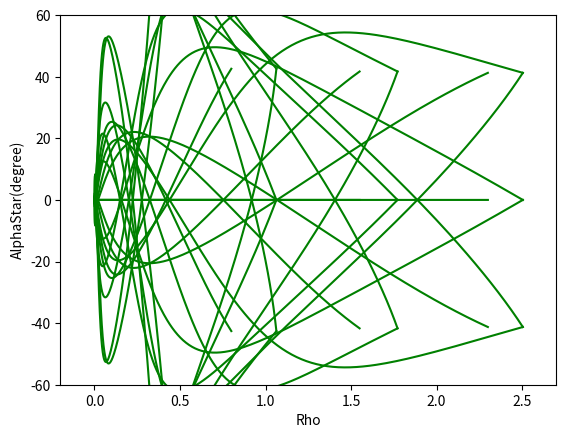
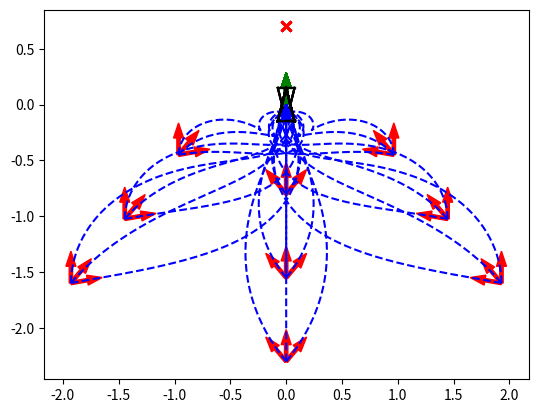
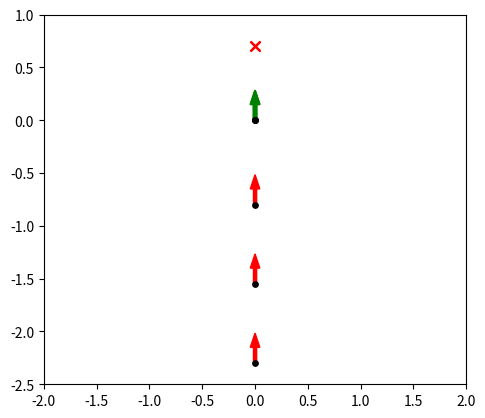
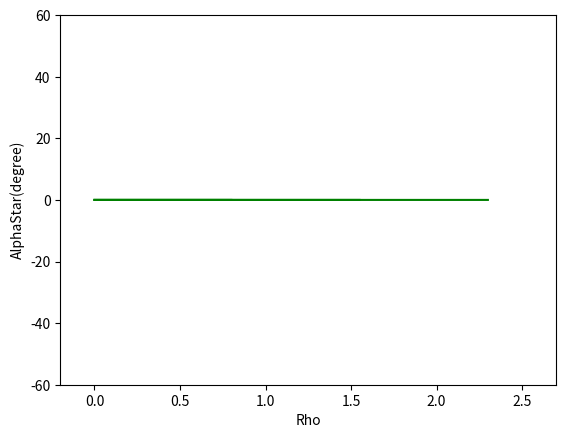
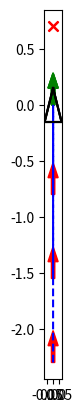

Reproduce these figures in Python, in order.
# -*- coding: utf-8 -*-
# @Author: Yang Chen
# @Date:   2019-10-10 22:40:46
# @Last Modified by:   chenyang
# @Last Modified time: 2020-06-11 22:49:53

# simulate all possible initial states, for finding the constrains

import matplotlib.pyplot as plt
import numpy as np
from random import random

x_camera_traj, y_camera_traj = [], []
x_center_traj, y_center_traj = [], []
Rho = []
Alpha = []
Beta = []
AlphaStar = []
AlphaDot = [0]
BetaDot = [0]

V = [0]
W = [0]
A_V = []
A_W = []
FOV = []
C_FOV = []
L_FOV = []
R_FOV = []

v_threshold = 25
w_threshold = 5
a_v_threshold = 5
a_w_threshold = 4


dt = 0.1
chair_width = 0.5
chair_length = 0.5
safe_distance = 0.45 # distance between attractor and chair's front edge

l = 0.1
d = 0.7

original = 0
sequence = 5
A = [original] * sequence
B = [original] * sequence

DISTANCE = 0.62

# maximum velocity for each wheel (m/s)
v_l_min = -5.44
v_l_max = 5.44
v_r_min = -5.44
v_r_max = 5.44

Left_initialState = []
Left_initialX = []
Left_initialY = []
Left_initialPosture = []
Left_StartPoint = []
Delete_StartPoint = []

def chair_info(chair):
    x_goal = chair[0]
    y_goal = chair[1]
    theta_goal = chair[2]
    F_x_chair = x_goal + safe_distance * np.cos(theta_goal)
    F_y_chair = y_goal + safe_distance * np.sin(theta_goal)
    L_x_chair = F_x_chair + chair_width / 2 * np.cos(theta_goal + np.pi/2)
    L_y_chair = F_y_chair + chair_width / 2 * np.sin(theta_goal + np.pi/2)
    R_x_chair = F_x_chair + chair_width / 2 * np.cos(theta_goal - np.pi/2)
    R_y_chair = F_y_chair + chair_width / 2 * np.sin(theta_goal - np.pi/2)
    chair_bottom_x = F_x_chair + chair_length / 2 * np.cos(theta_goal)
    chair_bottom_y = F_y_chair + chair_length / 2 * np.sin(theta_goal)
    chair_back_x = F_x_chair + chair_length * np.cos(theta_goal)
    chair_back_y = F_y_chair + chair_length  * np.sin(theta_goal)
    return x_goal, y_goal, theta_goal, L_x_chair, L_y_chair, R_x_chair, R_y_chair, F_x_chair, F_y_chair, chair_bottom_x, chair_bottom_y, chair_back_x, chair_back_y

# for both move_average and butterworth filter
def read_update(a,b):
    A.append(a)
    B.append(b)
    A.pop(0)
    B.pop(0)
    # return A, B, C, D, E

# move_average filter
def move_average():
    #global A, B
    a1 = sum(A) / sequence
    b1 = sum(B) / sequence
    return a1, b1

def transform(a):
    x_diff =  x_goal - a[0]
    y_diff =  y_goal - a[1]
    rho = (x_diff**2 + y_diff**2)**(1/2)
    alpha = (np.arctan2(y_diff, x_diff) - a[2] + np.pi)% (2 * np.pi) - np.pi
    beta = (- np.arctan2(y_diff, x_diff) + theta_goal + np.pi) % (2 * np.pi) - np.pi
    rhoAlphaBeta = [rho, alpha, beta]
    return rhoAlphaBeta

def Left_rhoAlphaBeta_Output():
    print('Left_StartPoint =', Left_StartPoint)
    print('---------------------------------')

    # plt.figure('Left_StartPoint')
    # for i in Left_StartPoint:
    #     x_start = i[0]
    #     y_start = i[1]
    #     theta_start = i[2]
    #     ax = plt.gca()
    #     ax.set_aspect(1)
    #     plt.arrow(x_start, y_start, 0.15*np.cos(theta_start),
    #               0.15*np.sin(theta_start), color='r', width=0.03)
    #     plt.arrow(x_goal, y_goal, 0.15*np.cos(theta_goal),
    #               0.15*np.sin(theta_goal), color='g', width=0.03)
    #     plt.scatter(chair_bottom_x, chair_bottom_y, s=50, c='r', marker="x")
    #     plt.scatter(x_goal, y_goal, s=60, c='k', marker=".", zorder=30) # 
    #     plt.scatter(x_start, y_start, s=60, c='k', marker=".", zorder=30)
    #     plt.xlim(-2, 2)
    #     plt.ylim(-2.5, 1) 
    #     
    Left_rhoAlphaBeta = [transform(i) for i in Left_StartPoint]
    print('Left_rhoAlphaBeta =', Left_rhoAlphaBeta)
    print('---------------------------------')
    Left_Rho = [i[0] for i in Left_rhoAlphaBeta]
    Left_Alpha = [i[1] for i in Left_rhoAlphaBeta]
    Left_Beta = [i[1] for i in Left_rhoAlphaBeta]
    print('Left_Rho = ', Left_Rho)
    print('----------------')
    print('Left_Alpha = ', Left_Alpha)
    print('----------------')
    print('Left_Beta = ', Left_Beta)
    print('----------------')

def Deleted_rhoAlphaBeta_Output():
    print('Deleted_StartPoint =', Delete_StartPoint)
    print('---------------------------------')  
    Delete_rhoAlphaBeta = [transform(i) for i in Delete_StartPoint]
    print('Delete_rhoAlphaBeta =', Delete_rhoAlphaBeta)
    print('---------------------------------')
    Delete_Rho = [i[0] for i in Delete_rhoAlphaBeta]
    Delete_Alpha = [i[1] for i in Delete_rhoAlphaBeta]
    Delete_Beta = [i[1] for i in Delete_rhoAlphaBeta]
    print('Delete_Rho = ', Delete_Rho)
    print('----------------')
    print('Delete_Alpha = ', Delete_Alpha)
    print('----------------')
    print('Delete_Beta = ', Delete_Beta)

def collectPlot():
    plt.figure('AlphaStar-Rho')
    plt.plot(Rho, AlphaStar, 'g-')
    plt.xlabel("Rho")
    plt.ylabel("AlphaStar(degree)")
    # plt.savefig("./Output_curve/V-Rho.png")

    # select the initial states whose AlphaStar is within alphaBar
    
    Abs_AlphaStar = [abs(i) for i in AlphaStar]
    print ('max(Abs_AlphaStarAlphaStar) =', max(Abs_AlphaStar))

    k_final = (AlphaStar[-1]- AlphaStar[-2]) / (Rho[-1] - Rho[-2])

    if AlphaStar[-1] > 0:
        judge = (k_final >=0 and k_final < 150)
    elif AlphaStar[-1] < 0:
        judge = (k_final <=0 and k_final > -150)
    else:
        judge = (k_final <150 and k_final > -150)
    # print (judge)

    if max(Abs_AlphaStar) < 40 and judge:
        plt.figure('Left_initialState')
        # plt.figure('trajectory')
        ax = plt.gca()
        ax.set_aspect(1)
        plt.arrow(x_start, y_start, 0.15*np.cos(theta_start),
                  0.15*np.sin(theta_start), color='r', width=0.03)
        plt.arrow(x_goal, y_goal, 0.15*np.cos(theta_goal),
                  0.15*np.sin(theta_goal), color='g', width=0.03)
        plt.scatter(chair_bottom_x, chair_bottom_y, s=50, c='r', marker="x")
        plt.scatter(x_goal, y_goal, s=60, c='k', marker=".", zorder=30) # 
        plt.scatter(x_start, y_start, s=60, c='k', marker=".", zorder=30)
        plt.xlim(-2, 2)
        plt.ylim(-2.5, 1)   

        plt.figure('Left_AlphaStar-Rho')
        plt.plot(Rho, AlphaStar, 'g-')
        plt.xlabel("Rho")
        plt.ylabel("AlphaStar(degree)")

        plt.figure('Left_trajectory')
        ax = plt.gca()
        ax.set_aspect(1)
        plt.arrow(x_start, y_start, 0.15*np.cos(theta_start),
                  0.15*np.sin(theta_start), color='r', width=0.03)
        plt.arrow(x_goal, y_goal, 0.15*np.cos(theta_goal),
                  0.15*np.sin(theta_goal), color='g', width=0.03)
        plt.scatter(chair_bottom_x, chair_bottom_y, s=50, c='r', marker="x")
        self.plot_vehicle()

class chen():
    def __init__(self):
        # simulation parameters
        self.v0 = 0
        self.w0 = 0
        self.v = 0
        self.w = 0

        self.x_camera = 0
        self.y_camera = 0.1
        self.x_center = 0
        self.y_center = 0
        self.deviation = 0.1

        self.dest_X = 0
        self.dest_Y = 0

        self.L_fov = 0
        self.R_fov = 0

        self.AngleCenter = 0

    def setDestination(self):
        self.dest_X = x_goal
        self.dest_Y = y_goal
        # print(self.dest_X)
        # print(self.dest_Y)

    def distance(self):
        self.x_diff = self.dest_X - self.x_center
        self.y_diff = self.dest_Y - self.y_center
        self.c_x_diff = chair_bottom_x - self.x_camera
        self.c_y_diff = chair_bottom_y - self.y_camera
        # self.goal_x_diff = chair_bottom_x - self.dest_X
        # self.goal_y_diff = chair_bottom_y - self.dest_Y
        self.rho = np.sqrt(self.x_diff**2 + self.y_diff**2) # * np.sign(np.arctan2(self.y_diff, self.x_diff))
        Rho.append(self.rho)
        self.chair_bottom_rho = np.sqrt(self.c_x_diff**2 + self.c_y_diff**2)

    def trajCollect(self):
        x_camera_traj.append(self.x_camera)
        y_camera_traj.append(self.y_camera)
        x_center_traj.append(self.x_center)
        y_center_traj.append(self.y_center)

    def Angle(self):
        self.alpha = np.arctan2(self.y_diff, self.x_diff) - self.theta 
        self.beta = - np.arctan2(self.y_diff, self.x_diff) + theta_goal 

        # OB = self.rho * np.sin(self.beta) / np.sin(np.pi-self.alpha-self.beta)
        # BC = self.rho * np.sin(self.alpha) / np.sin(np.pi-self.alpha-self.beta)
        # AB = OB - l
        # BD = BC + d
        # AD = (AB**2 + BD**2 - 2*AB*BD*np.cos(np.pi-self.alpha-self.beta))**(1/2)
        # self.alphaStar = np.arcsin(BD*np.sin(np.pi-self.alpha-self.beta) / AD)

        x_o = - self.rho * np.sin(self.beta)
        y_o = - self.rho * np.cos(self.beta)
        theta_o = np.pi/2 - (self.alpha + self.beta)
        x_d = 0
        y_d = d
        theta_d = np.pi/2
        x_a = x_o + l*np.cos(theta_o)
        y_a = y_o + l*np.sin(theta_o)
        theta_a = theta_o
        y_diff_da = y_d - y_a
        x_diff_da = x_d - x_a
        self.alphaStar = np.arctan2(y_diff_da, x_diff_da) - theta_a

        # self.alphaStar = np.arctan2(self.c_y_diff, self.c_x_diff) - self.theta
        Alpha.append(self.alpha*180/np.pi)
        Beta.append(self.beta*180/np.pi)
        AlphaStar.append(self.alphaStar*180/np.pi)

    def AngleDot(self):
        self.alphaDot = (Alpha[-1] - Alpha[-2]) / dt
        self.betaDot = (Beta[-1] - Beta[-2]) / dt
        AlphaDot.append(self.alphaDot)
        BetaDot.append(self.betaDot)

    def SpeedToGo(self):
        self.v =  Kp_rho * (self.rho) * np.cos(self.alpha)
        self.w =  Kp_alpha * np.sin(self.alpha) * np.cos(self.alpha) - Kp_beta * self.beta * ((np.sin(alpha_bar*np.pi/180))**2 - np.sin(self.alphaStar)**2)
        
        # self.v =  Kp_rho * (self.rho) * np.cos(self.alpha)
        # self.w =  Kp_alpha * np.sin(self.alpha) * np.cos(self.alpha) - Kp_beta * self.beta * ((np.sin(alpha_bar*np.pi/180))**2 - np.sin(self.alpha + self.beta)**2)

        # self.v =  Kp_rho * (self.rho) * np.cos((self.beta - self.alpha)/(90/180) * 0.5)
        # self.w =  Kp_alpha * np.sin(self.alpha) * np.cos(self.alpha) - Kp_beta * self.beta * ((np.sin(alpha_bar*np.pi/180))**2 - np.sin(-self.alpha + self.beta)**2)

        # self.v =  Kp_rho * (self.rho) * np.cos((self.beta - self.alpha)/(90/180) * 0.5)
        # self.w =  Kp_alpha * np.sin(self.alpha) * np.cos(self.alpha) - Kp_beta * self.beta * ((np.sin(alpha_bar*np.pi/180))**2 - np.sin(self.alphaStar)**2)

        # test
        k1 = Kp_rho
        k3=k1
        k2=2*k1
        k4 = (3*k1 - k2) # / (np.sin(alpha_bar*np.pi/180)**2)
        # print (k1,k2,k3,k4)
        
        self.v =  k1 * self.rho * np.cos(self.alpha)
        self.w =  k2 * np.sin(self.alpha)*np.cos(self.alpha) - k3 * self.beta + k4 * np.sin(self.alpha)*np.cos(self.alpha)*((np.sin(alpha_bar*np.pi/180))**2 - np.sin(self.alphaStar)**2)

        # self.v =  k1 * self.rho * np.cos(self.alpha) 
        # self.w =  k2 * np.sin(self.alpha)*np.cos(self.alpha) - k3 * self.beta + k4 * np.sin(self.alpha)*np.cos(self.alpha)*((np.sin(alpha_bar*np.pi/180))**2 - np.sin(self.alphaStar)**2)

        # self.v =  k1 * self.rho * np.cos((self.beta - self.alpha)/(50/180) * 0.5)
        # self.w =  k2 * np.sin(self.alpha)*np.cos(self.alpha) - k3 * self.beta + k4 * np.sin(self.alpha)*np.cos(self.alpha)*((np.sin(alpha_bar*np.pi/180))**2 - np.sin(self.alphaStar)**2)

        # self.v =  k1 * self.rho * np.cos((self.alphaStar)/(50/180) * 0.5)
        # self.w =  k2 * np.sin(self.alpha)*np.cos(self.alpha) - k3 * self.beta + k4 * np.sin(self.alpha)*np.cos(self.alpha)*((np.sin(alpha_bar*np.pi/180))**2 - np.sin(self.alphaStar)**2)

        # self.v =  k1 * self.rho * np.cos(self.alpha) # * np.cos(self.alpha + self.beta) 
        # self.w =  k2 * np.sin(self.alpha)*np.cos(self.alpha) - k3 * self.beta

        # self.w =  Kp_alpha * np.sin(self.alpha)
        # if self.alpha > np.pi / 2 or self.alpha < - np.pi / 2:
        #     self.v = - self.v
        # print('v =', self.v, 'w =', self.w )

    def CurrentPosition(self):
        self.theta = self.theta + self.w * dt # means positive w --> Qolo turn left 
        self.x_center = self.x_center + self.v * np.cos(self.theta) * dt
        self.y_center = self.y_center + self.v * np.sin(self.theta) * dt
        self.x_camera = self.x_center + self.deviation * np.cos(self.theta)
        self.y_camera = self.y_center + self.deviation * np.sin(self.theta)

    def PlotAll(self):
        plt.figure('trajectory')
        ax = plt.gca()
        ax.set_aspect(1)
        plt.arrow(x_start, y_start, 0.15*np.cos(theta_start),
                  0.15*np.sin(theta_start), color='r', width=0.03)
        plt.arrow(x_goal, y_goal, 0.15*np.cos(theta_goal),
                  0.15*np.sin(theta_goal), color='g', width=0.03)
        plt.scatter(chair_bottom_x, chair_bottom_y, s=50, c='r', marker="x")
        self.plot_vehicle()

    def collectPlot(self):
        plt.figure('AlphaStar-Rho')
        plt.plot(Rho, AlphaStar, 'g-')
        plt.xlabel("Rho")
        plt.ylabel("AlphaStar(degree)")
        plt.xlim(-0.2, 2.7)
        plt.ylim(-60, 60)
        # plt.savefig("./Output_curve/V-Rho.png")

        # select the initial states whose AlphaStar is within alphaBar
        
        Abs_AlphaStar = [abs(i) for i in AlphaStar]
        # print ('max(Abs_AlphaStarAlphaStar) =', max(Abs_AlphaStar))

        k_final = (AlphaStar[-1]- AlphaStar[-2]) / (Rho[-1] - Rho[-2])
        if AlphaStar[-1] > 0:
            judge = (k_final >=0 and k_final < 150)
        elif AlphaStar[-1] < 0:
            judge = (k_final <=0 and k_final > -150)
        else:
            judge = (k_final <150 and k_final > -150)
        # print (judge)

        if max(Abs_AlphaStar) < 40 and judge:
            Left_StartPoint.append([x_start,y_start,theta_start])
            plt.figure('Left_initialState')
            # plt.figure('trajectory')
            ax = plt.gca()
            ax.set_aspect(1)
            plt.arrow(x_start, y_start, 0.15*np.cos(theta_start),
                      0.15*np.sin(theta_start), color='r', width=0.03)
            plt.arrow(x_goal, y_goal, 0.15*np.cos(theta_goal),
                      0.15*np.sin(theta_goal), color='g', width=0.03)
            plt.scatter(chair_bottom_x, chair_bottom_y, s=50, c='r', marker="x")
            plt.scatter(x_goal, y_goal, s=60, c='k', marker=".", zorder=30) # 
            plt.scatter(x_start, y_start, s=60, c='k', marker=".", zorder=30)
            plt.xlim(-2, 2)
            plt.ylim(-2.5, 1)   

            plt.figure('Left_AlphaStar-Rho')
            plt.plot(Rho, AlphaStar, 'g-')
            plt.xlabel("Rho")
            plt.ylabel("AlphaStar(degree)")
            plt.xlim(-0.2, 2.7)
            plt.ylim(-60, 60)

            plt.figure('Left_trajectory')
            ax = plt.gca()
            ax.set_aspect(1)
            plt.arrow(x_start, y_start, 0.15*np.cos(theta_start),
                      0.15*np.sin(theta_start), color='r', width=0.03)
            plt.arrow(x_goal, y_goal, 0.15*np.cos(theta_goal),
                      0.15*np.sin(theta_goal), color='g', width=0.03)
            plt.scatter(chair_bottom_x, chair_bottom_y, s=50, c='r', marker="x")
            self.plot_vehicle()

        else:
            Delete_StartPoint.append([x_start,y_start,theta_start])

    def move_to_pose(self, x_start, y_start, theta_start, x_goal, y_goal, theta_goal, L_x_chair, L_y_chair, R_x_chair, R_y_chair, F_x_chair, F_y_chair):
        self.x_center = x_start
        self.y_center = y_start
        self.x_camera = x_start + self.deviation * np.cos(theta_start)
        self.y_camera = y_start + self.deviation * np.sin(theta_start)
        self.theta = theta_start

        self.setDestination()
        self.distance()
        self.Angle()
        self.trajCollect()

        count = 0

        while (self.rho > 0 or abs(self.alpha-self.beta) > 0) and count < 2000:
        # while (self.rho > 0.05) and count < 500:
            count += 1

            self.SpeedToGo()

            # filter
            # read_update(self.v, self.w)
            # self.v, self.w = move_average()

            # for monitoring v, w a_v, a_w
            # V.append(self.v)
            # W.append(self.w)

            self.CurrentPosition()
            self.distance()
            self.Angle()
            self.AngleDot()
            self.trajCollect()

        # if count >= 2000:
        #     print("timeout")

        # print('final rho =', self.rho)
        # print ("x_traj, y_traj= ", x_traj, y_traj)
        self.collectPlot()
        # plt.show()
        self.PlotAll()

    def plot_vehicle(self):  # pragma: no cover
        # Corners of triangular vehicle when pointing to the right (0 radians)
        p1_i = np.array([0.15, 0, 1]).T
        p2_i = np.array([-0.15, 0.075, 1]).T
        p3_i = np.array([-0.15, -0.075, 1]).T

        T = self.transformation_matrix()
        p1 = np.matmul(T, p1_i)
        p2 = np.matmul(T, p2_i)
        p3 = np.matmul(T, p3_i)

        plt.plot([p1[0], p2[0]], [p1[1], p2[1]], 'k-')
        plt.plot([p2[0], p3[0]], [p2[1], p3[1]], 'k-')
        plt.plot([p3[0], p1[0]], [p3[1], p1[1]], 'k-')

        # plt.plot(x_camera_traj, y_camera_traj, 'r--')
        plt.plot(x_center_traj, y_center_traj, 'b--')  

        # plt.xlim(-2, 2)
        # plt.ylim(-2.5, 1)


    def transformation_matrix(self):
        return np.array([
            [np.cos(self.theta), -np.sin(self.theta), self.x_center],
            [np.sin(self.theta), np.cos(self.theta), self.y_center],
            [0, 0, 1]
        ])

    def main(self): 
        self.move_to_pose(x_start, y_start, theta_start, x_goal, y_goal, theta_goal, L_x_chair, L_y_chair, R_x_chair, R_y_chair, F_x_chair, F_y_chair)

        # for different locations
        self.v0 = 0
        self.w0 = 0
        self.v = 0
        self.w = 0

        self.x_camera = 0
        self.y_camera = 0.1
        self.x_center = 0
        self.y_center = 0
        self.deviation = 0.1

        self.dest_X = 0
        self.dest_Y = 0

        self.L_fov = 0
        self.R_fov = 0

        self.AngleCenter = 0


a = chen()
Chair = (0, 0, np.pi/2) # this is the location of attractor
x_goal, y_goal, theta_goal, L_x_chair, L_y_chair, R_x_chair, R_y_chair, F_x_chair, F_y_chair, chair_bottom_x, chair_bottom_y, chair_back_x, chair_back_y = chair_info(Chair)
StartPoint = []
requiredMinAngle = - 40
requiredMaxAngle = 40
requireMaxDistance = 2
requireMinDistance = 1.5
alpha_bar = 40

Kp_rho = 0.15 # depends on the real Qolo's speed
Kp_alpha = 0.6 # 15
# Kp_rho = 0.1 # depends on the real Qolo's speed
# Kp_alpha = 0.4 # 15
Kp_beta = round((Kp_rho - Kp_alpha)**2 / (4 * Kp_rho * np.sin(alpha_bar*np.pi/180)**2), 2) # depends on the linearization result
print(Kp_rho, Kp_alpha, Kp_beta)

# generate all possiable initial states
for requiredDistance in np.linspace(requireMinDistance, requireMaxDistance+1, 3):
    for requiredAngle in np.linspace(requiredMinAngle, requiredMaxAngle, 3):
        startPoint_x = chair_bottom_x + requiredDistance * np.sin(requiredAngle * np.pi/180)
        startPoint_y = chair_bottom_y - requiredDistance * np.cos(requiredAngle * np.pi/180)

        c_x_diff = chair_bottom_x - startPoint_x
        c_y_diff = chair_bottom_y - startPoint_y
        feasiblePostureMin = np.arctan2(c_y_diff, c_x_diff) - (alpha_bar) * np.pi / 180
        feasiblePostureMax = np.arctan2(c_y_diff, c_x_diff) + (alpha_bar) * np.pi / 180
        for feasiblePosture in np.linspace(feasiblePostureMin, feasiblePostureMax, 3):
            startPoint = (startPoint_x, startPoint_y, feasiblePosture)
            StartPoint.append(startPoint)
# print ('All_StartPoint =', StartPoint)

# lambda function，filter the points we want to observe
# StartPoint = filter(lambda new_point: (new_point[0]<-0.2 or new_point[0]>0.2 ) and (new_point[1] > 0) and (new_point[2] == np.pi/2), StartPoint) 
# StartPoint = filter(lambda new_point: (new_point[1] > -1) , StartPoint) 
# StartPoint = [(-0.3, 0.5, 85* np.pi / 180)]

if __name__ == '__main__':
    for i in StartPoint:
        x_start = i[0]
        y_start = i[1]
        theta_start = i[2]
        a.main()

        # reset trajectory list
        x_camera_traj, y_camera_traj = [], []
        x_center_traj, y_center_traj = [], []
        FOV = []
        Rho = []
        Alpha = []
        Beta = []
        AlphaStar = []
        AlphaDot = [0]
        BetaDot = [0]
        V = [0]
        W = [0]

    # Left_rhoAlphaBeta_Output()
    # Deleted_rhoAlphaBeta_Output()


plt.show()



